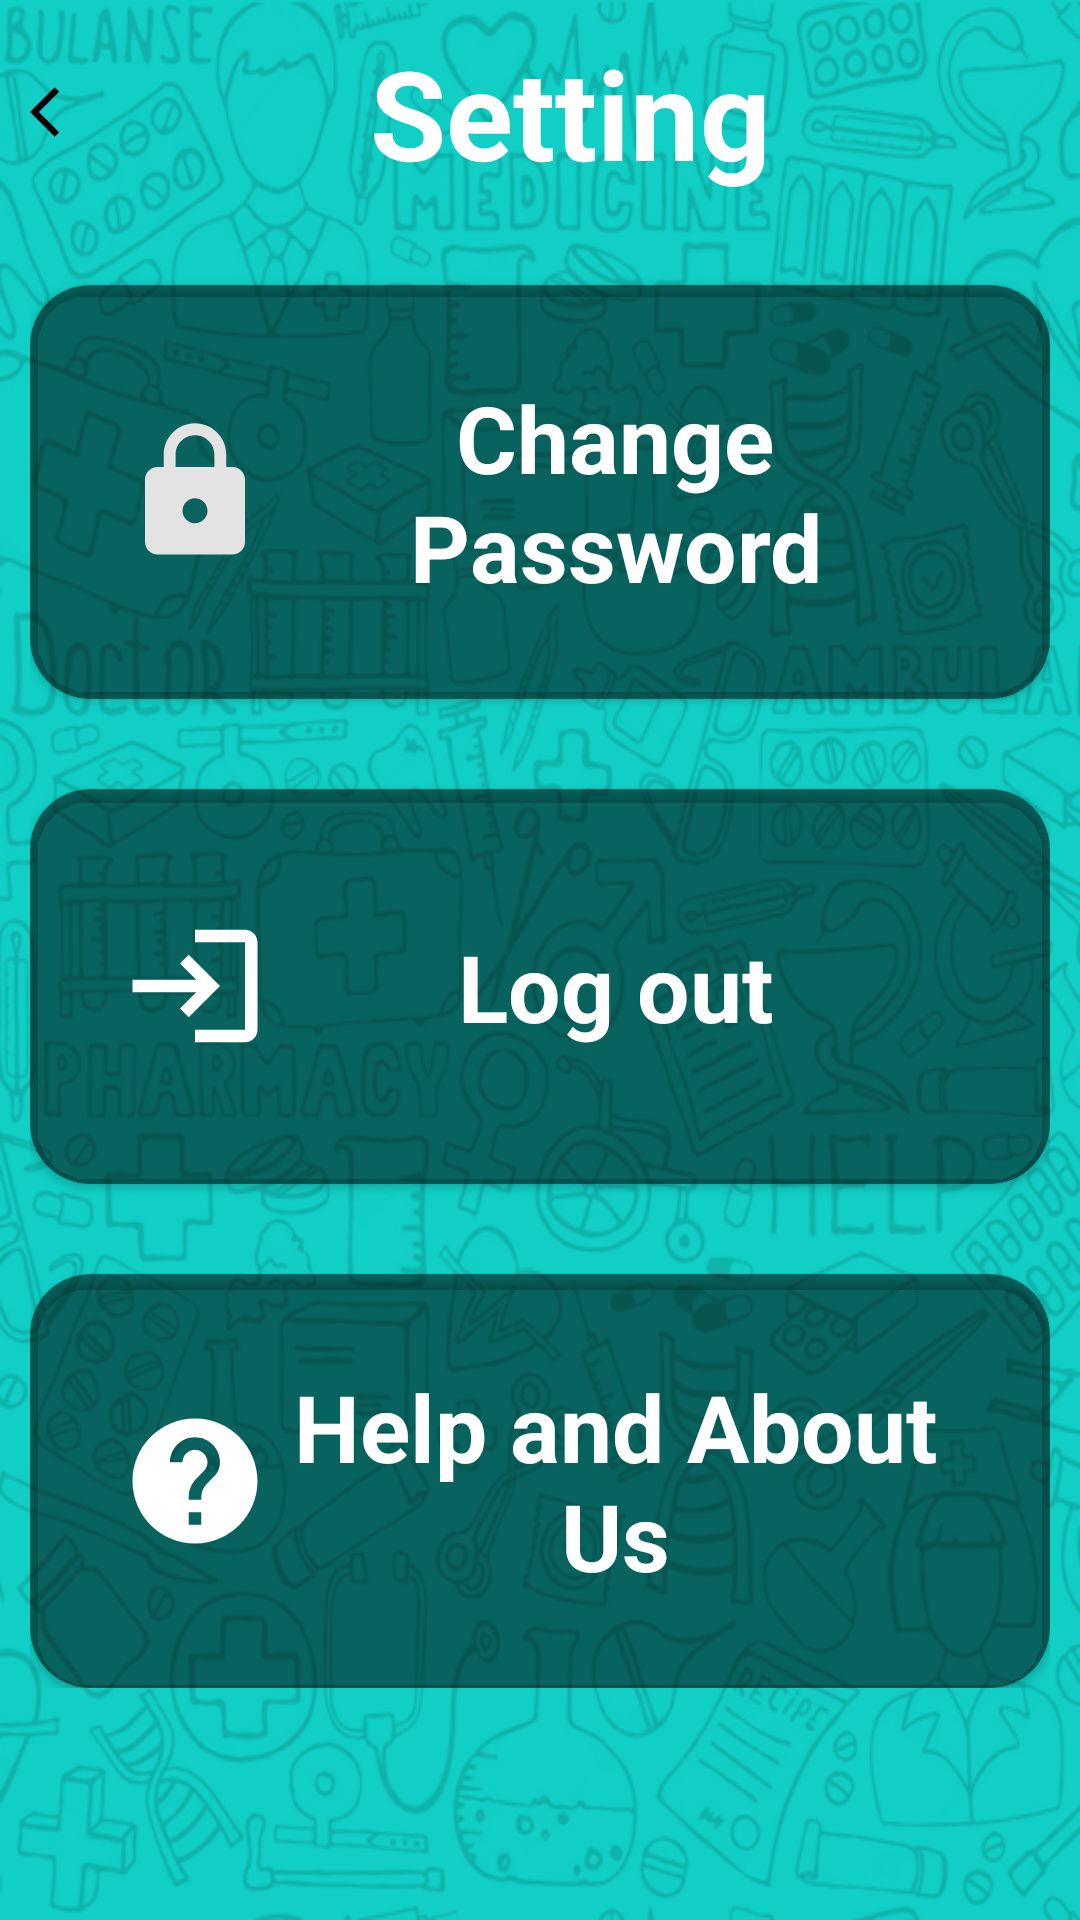

Here is an Android app screen rendered from its layout file. Give the layout XML and the strings, colors and styles it references.
<!-- AndroidManifest.xml: application theme AppTheme -->
<!-- res/layout/activity_settings.xml -->
<?xml version="1.0" encoding="utf-8"?>
<RelativeLayout xmlns:android="http://schemas.android.com/apk/res/android"
    xmlns:app="http://schemas.android.com/apk/res-auto"
    xmlns:tools="http://schemas.android.com/tools"
    android:layout_width="match_parent"
    android:layout_height="match_parent"
    tools:context=".view.Settings"
    android:background="@drawable/dashboard">

    <ScrollView
        android:layout_width="match_parent"
        android:layout_height="match_parent"
        android:layout_marginStart="10dp"
        android:layout_marginTop="10dp"
        android:layout_marginEnd="10dp"
        android:layout_marginBottom="10dp">

        <LinearLayout
            android:layout_width="match_parent"
            android:layout_height="wrap_content"
            android:orientation="vertical">

            <LinearLayout
                android:layout_width="match_parent"
                android:layout_height="wrap_content"
                android:layout_gravity="center"
                android:gravity="center">

                <ImageView
                    android:id="@+id/back_setting"
                    android:layout_width="wrap_content"
                    android:layout_height="wrap_content"
                    android:src="@drawable/ic_back_black" />

                <TextView
                    android:layout_width="match_parent"
                    android:layout_height="wrap_content"
                    android:gravity="center"
                    android:text="@string/setting"
                    android:textColor="@color/colorPrimary"
                    android:textSize="20pt"
                    android:textStyle="bold" />
            </LinearLayout>

            <androidx.cardview.widget.CardView
                android:id="@+id/changePassword"
                android:layout_width="match_parent"
                android:layout_height="wrap_content"
                android:layout_marginTop="30dp"
                android:elevation="6dp"
                app:cardBackgroundColor="#80000000"
                app:cardCornerRadius="20dp"
                >

                <LinearLayout
                    android:layout_width="match_parent"
                    android:layout_height="match_parent"
                    android:layout_gravity="center"
                    android:gravity="center"
                    android:padding="30dp">

                    <ImageView
                        android:layout_width="50dp"
                        android:layout_height="50dp"
                        android:src="@drawable/ic_lock_24" />

                    <TextView
                        android:layout_width="match_parent"
                        android:layout_height="wrap_content"
                        android:gravity="center"
                        android:text="@string/change_password"
                        android:textColor="@color/colorPrimary"
                        android:textSize="15pt"
                        android:textStyle="bold" />
                </LinearLayout>
            </androidx.cardview.widget.CardView>

            <androidx.cardview.widget.CardView
                android:id="@+id/logout_set"
                android:layout_width="match_parent"
                android:layout_height="wrap_content"
                android:layout_marginTop="30dp"
                android:elevation="6dp"
                app:cardBackgroundColor="#80000000"
                app:cardCornerRadius="20dp">

                <LinearLayout
                    android:layout_width="match_parent"
                    android:layout_height="match_parent"
                    android:layout_gravity="center"
                    android:gravity="center"
                    android:padding="30dp">

                    <ImageView
                        android:layout_width="50dp"
                        android:layout_height="50dp"
                        android:src="@drawable/ic_baseline_login_24" />

                    <TextView
                        android:layout_width="match_parent"
                        android:layout_height="wrap_content"
                        android:gravity="center"
                        android:text="@string/log_out"
                        android:textColor="@color/colorPrimary"
                        android:textSize="15pt"
                        android:padding="15dp"
                        android:textStyle="bold" />
                </LinearLayout>
            </androidx.cardview.widget.CardView>

            <androidx.cardview.widget.CardView
                android:layout_width="match_parent"
                android:layout_height="wrap_content"
                android:elevation="6dp"
                app:cardBackgroundColor="#80000000"
                app:cardCornerRadius="20dp"
                android:layout_marginTop="30dp"
                android:id="@+id/help"
                >
                <LinearLayout
                    android:layout_width="match_parent"
                    android:layout_height="match_parent"
                    android:layout_gravity="center"
                    android:gravity="center"
                    android:padding="30dp">

                    <ImageView
                        android:layout_width="50dp"
                        android:layout_height="50dp"
                        android:src="@drawable/ic_baseline_help_24"
                        />

                    <TextView
                        android:layout_width="match_parent"
                        android:layout_height="wrap_content"
                        android:gravity="center"
                        android:text="@string/help"
                        android:textColor="@color/colorPrimary"
                        android:textSize="15pt"
                        android:textStyle="bold" />
                </LinearLayout>
            </androidx.cardview.widget.CardView>

        </LinearLayout>
    </ScrollView>
</RelativeLayout>
<!-- resources referenced by this layout -->
<resources>
  <color name="colorPrimary">#FFFFFF</color>
  <!-- drawable dashboard: png bitmap (drawable, 303964 bytes) -->
  <!-- drawable ic_back_black (drawable) -->
  <vector android:height="20dp" android:tint="@color/colorPrimaryDark"
      android:viewportHeight="24" android:viewportWidth="24"
      android:width="20dp" xmlns:android="http://schemas.android.com/apk/res/android">
      <path android:fillColor="@color/colorPrimaryDark" android:pathData="M11.67,3.87L9.9,2.1 0,12l9.9,9.9 1.77,-1.77L3.54,12z"/>
  </vector>
  <!-- drawable ic_baseline_help_24 (drawable) -->
  <vector xmlns:android="http://schemas.android.com/apk/res/android"
      android:width="24dp"
      android:height="24dp"
      android:viewportWidth="24"
      android:viewportHeight="24"
      android:tint="#FFF">
    <path
        android:fillColor="@android:color/white"
        android:pathData="M12,2C6.48,2 2,6.48 2,12s4.48,10 10,10 10,-4.48 10,-10S17.52,2 12,2zM13,19h-2v-2h2v2zM15.07,11.25l-0.9,0.92C13.45,12.9 13,13.5 13,15h-2v-0.5c0,-1.1 0.45,-2.1 1.17,-2.83l1.24,-1.26c0.37,-0.36 0.59,-0.86 0.59,-1.41 0,-1.1 -0.9,-2 -2,-2s-2,0.9 -2,2L8,9c0,-2.21 1.79,-4 4,-4s4,1.79 4,4c0,0.88 -0.36,1.68 -0.93,2.25z"/>
  </vector>
  <!-- drawable ic_baseline_login_24 (drawable) -->
  <vector xmlns:android="http://schemas.android.com/apk/res/android"
      android:width="24dp"
      android:height="24dp"
      android:viewportWidth="24"
      android:viewportHeight="24"
      android:tint="#FFF">
    <path
        android:fillColor="@android:color/white"
        android:pathData="M11,7L9.6,8.4l2.6,2.6H2v2h10.2l-2.6,2.6L11,17l5,-5L11,7zM20,19h-8v2h8c1.1,0 2,-0.9 2,-2V5c0,-1.1 -0.9,-2 -2,-2h-8v2h8V19z"
        />
  </vector>
  <!-- drawable ic_lock_24 (drawable-v24) -->
  <vector android:height="24dp" android:tint="@color/lightWhite"
      android:viewportHeight="24" android:viewportWidth="24"
      android:width="24dp" xmlns:android="http://schemas.android.com/apk/res/android">
      <path android:fillColor="@color/colorPrimary" android:pathData="M18,8h-1L17,6c0,-2.76 -2.24,-5 -5,-5S7,3.24 7,6v2L6,8c-1.1,0 -2,0.9 -2,2v10c0,1.1 0.9,2 2,2h12c1.1,0 2,-0.9 2,-2L20,10c0,-1.1 -0.9,-2 -2,-2zM12,17c-1.1,0 -2,-0.9 -2,-2s0.9,-2 2,-2 2,0.9 2,2 -0.9,2 -2,2zM15.1,8L8.9,8L8.9,6c0,-1.71 1.39,-3.1 3.1,-3.1 1.71,0 3.1,1.39 3.1,3.1v2z"/>
  </vector>
  <string name="change_password">Change Password</string>
  <string name="help">Help and About Us</string>
  <string name="log_out">Log out</string>
  <string name="setting">Setting</string>
  <color name="colorPrimaryDark">#000</color>
  <color name="lightWhite">#E3E3E3</color>
</resources>
